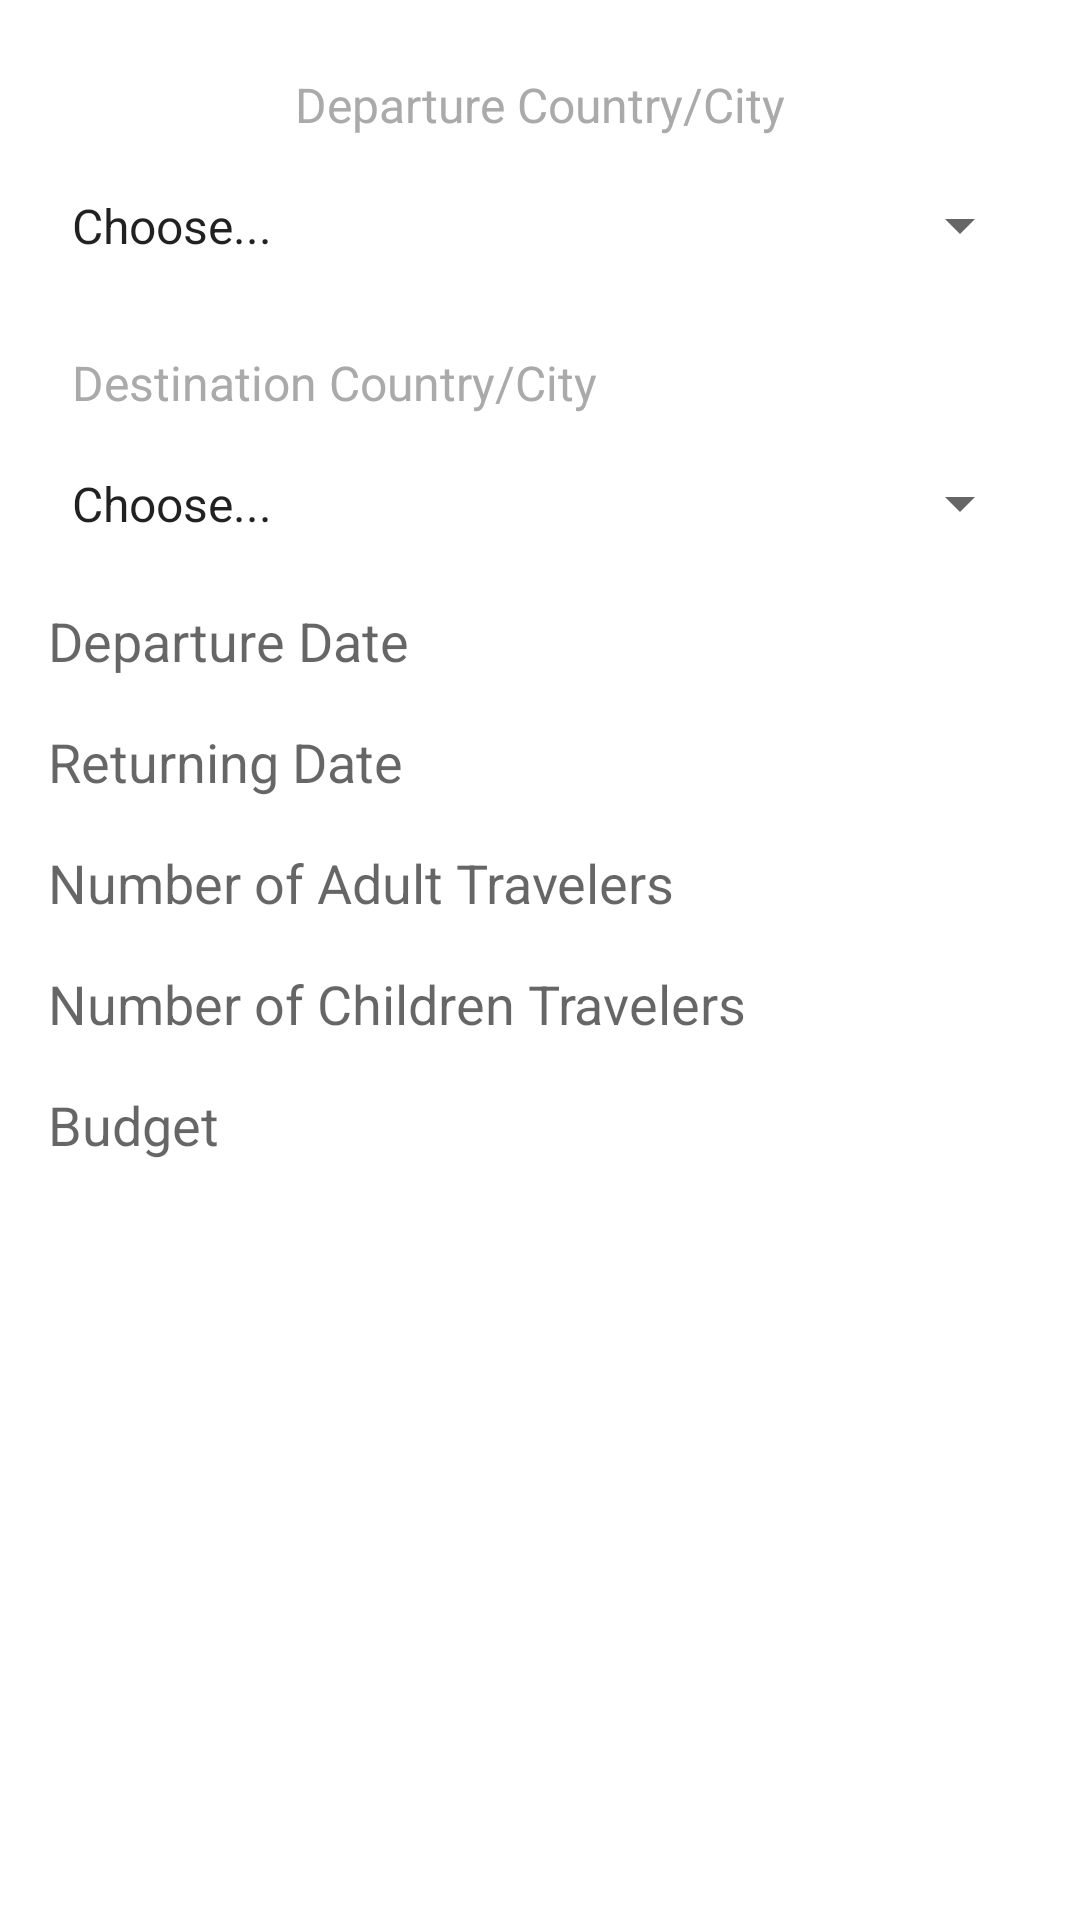

Produce the Android XML layout that renders to this screen, including the resource entries it uses.
<!-- AndroidManifest.xml: application theme Theme.AffordAboard -->
<!-- res/layout/activity_new_adventure.xml -->
<?xml version="1.0" encoding="utf-8"?>
<androidx.constraintlayout.widget.ConstraintLayout xmlns:android="http://schemas.android.com/apk/res/android"
    xmlns:app="http://schemas.android.com/apk/res-auto"
    xmlns:tools="http://schemas.android.com/tools"
    android:layout_width="match_parent"
    android:layout_height="match_parent"
    tools:context=".newAdventure">

    <TextView
        android:id="@+id/text_departure_hint"
        android:layout_width="wrap_content"
        android:layout_height="wrap_content"
        android:hint="Departure Country/City"
        android:textColorHint="@android:color/darker_gray"
        android:textSize="16sp"
        android:padding="8dp"
        android:textColor="#FFFFFF"
        app:layout_constraintStart_toStartOf="parent"
        app:layout_constraintEnd_toEndOf="parent"
        app:layout_constraintTop_toTopOf="parent"
        android:layout_marginStart="16dp"
        android:layout_marginEnd="16dp"
        android:layout_marginTop="16dp" />

    <Spinner
        android:id="@+id/spinner_departure"
        android:layout_width="0dp"
        android:layout_height="35dp"
        android:layout_marginStart="16dp"
        android:layout_marginTop="4dp"
        android:layout_marginEnd="16dp"
        android:entries="@array/countries_array"
        app:layout_constraintEnd_toEndOf="parent"
        app:layout_constraintStart_toStartOf="parent"
        app:layout_constraintTop_toBottomOf="@id/text_departure_hint" />

    <TextView
        android:id="@+id/text_destination_hint"
        android:layout_width="0dp"
        android:layout_height="wrap_content"
        android:hint="Destination Country/City"
        android:textColorHint="@android:color/darker_gray"
        android:textSize="16sp"
        android:padding="8dp"
        app:layout_constraintStart_toStartOf="parent"
        app:layout_constraintEnd_toEndOf="parent"
        app:layout_constraintTop_toBottomOf="@id/spinner_departure"
        android:layout_marginStart="16dp"
        android:layout_marginEnd="16dp"
        android:layout_marginTop="16dp"
        android:textColor="#FFFFFF"/>

    <Spinner
        android:id="@+id/spinner_destination"
        android:layout_width="0dp"
        android:layout_height="35dp"
        android:layout_marginStart="16dp"
        android:layout_marginTop="4dp"
        android:layout_marginEnd="16dp"
        android:entries="@array/countries_array"
        app:layout_constraintEnd_toEndOf="parent"
        app:layout_constraintStart_toStartOf="parent"
        app:layout_constraintTop_toBottomOf="@id/text_destination_hint"
        android:textColor="#FFFFFF"/>

    <EditText
        android:id="@+id/edit_departure_date"
        android:layout_width="0dp"
        android:layout_height="wrap_content"
        android:layout_margin="16dp"
        android:hint="Departure Date"
        android:background="@drawable/edit_text_background"
        app:layout_constraintEnd_toEndOf="parent"
        app:layout_constraintStart_toStartOf="parent"
        app:layout_constraintTop_toBottomOf="@+id/spinner_destination"
        android:textColor="#FFFFFF"/>

    <EditText
        android:id="@+id/edit_returning_date"
        android:layout_width="0dp"
        android:layout_height="wrap_content"
        android:hint="Returning Date"
        android:background="@drawable/edit_text_background"
        app:layout_constraintStart_toStartOf="parent"
        app:layout_constraintEnd_toEndOf="parent"
        app:layout_constraintTop_toBottomOf="@id/edit_departure_date"
        android:layout_margin="16dp"
        android:textColor="#FFFFFF"/>

    <EditText
        android:id="@+id/edit_adult_travelers"
        android:layout_width="0dp"
        android:layout_height="wrap_content"
        android:inputType="number"
        android:hint="Number of Adult Travelers"
        android:background="@drawable/edit_text_background"
        app:layout_constraintStart_toStartOf="parent"
        app:layout_constraintEnd_toEndOf="parent"
        app:layout_constraintTop_toBottomOf="@id/edit_returning_date"
        android:layout_margin="16dp"
        android:textColor="#FFFFFF"/>

    <EditText
        android:id="@+id/edit_children_travelers"
        android:layout_width="0dp"
        android:layout_height="wrap_content"
        android:inputType="number"
        android:hint="Number of Children Travelers"
        android:background="@drawable/edit_text_background"
        app:layout_constraintStart_toStartOf="parent"
        app:layout_constraintEnd_toEndOf="parent"
        app:layout_constraintTop_toBottomOf="@id/edit_adult_travelers"
        android:layout_margin="16dp"
        android:textColor="#FFFFFF"/>

    <EditText
        android:id="@+id/edit_budget"
        android:layout_width="0dp"
        android:layout_height="wrap_content"
        android:layout_margin="16dp"
        android:hint="Budget"
        android:inputType="numberDecimal"
        android:background="@drawable/edit_text_background"
        app:layout_constraintEnd_toEndOf="parent"
        app:layout_constraintStart_toStartOf="parent"
        app:layout_constraintTop_toBottomOf="@id/edit_children_travelers"
        android:textColor="#FFFFFF"/>

</androidx.constraintlayout.widget.ConstraintLayout>
<!-- resources referenced by this layout -->
<resources>
  <!-- drawable edit_text_background (drawable) -->
  <?xml version="1.0" encoding="utf-8"?>
  <selector xmlns:android="http://schemas.android.com/apk/res/android">
      <item>
          <layer-list>
              <item>
                  <shape android:shape="rectangle">
                      <solid android:color="@android:color/transparent" />
                  </shape>
              </item>
              <item android:top="-2dp" android:right="-2dp" android:left="-2dp">
                  <shape>
                      <solid android:color="@android:color/transparent" />
                      <stroke android:color="@android:color/white" android:width="2dp" />
                  </shape>
              </item>
          </layer-list>
      </item>
  </selector>
  <style name="Theme.AffordAboard" parent="Theme.MaterialComponents.DayNight.DarkActionBar">
          
          <item name="colorPrimary">@color/primaryPurple</item>
          <item name="colorPrimaryVariant">@color/secondaryPurple</item>
          <item name="colorOnPrimary">@color/white</item>
          
          <item name="colorSecondary">@color/teal_200</item>
          <item name="colorSecondaryVariant">@color/teal_700</item>
          <item name="colorOnSecondary">@color/black</item>
          
          <item name="android:statusBarColor">?attr/colorPrimaryVariant</item>
          
      </style>
  <color name="primaryPurple">#A3A3F3</color>
  <color name="secondaryPurple">#7777ef</color>
  <color name="white">#FFFFFFFF</color>
  <color name="teal_200">#FF03DAC5</color>
  <color name="teal_700">#FF018786</color>
  <color name="black">#FF000000</color>
</resources>
